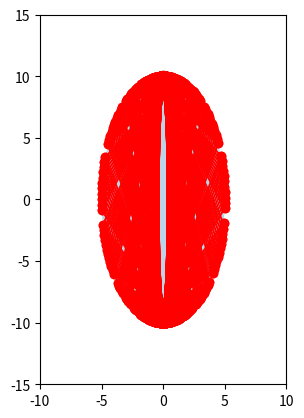

This figure's Python source:
# Problem 144

from math import sqrt
import matplotlib.pyplot as plt
from matplotlib.patches import Ellipse

def get_new_direction(old_direction_x, old_direction_y, impact_pt_x, impact_pt_y):
	d_1 = -1. * old_direction_x
	d_2 = -1. * old_direction_y
	m = -4. * (impact_pt_x / impact_pt_y)

	new_d_1 = 1./(m*m+1) * ((m*m - 1.)*d_1 + (-2.*m)*d_2)
	new_d_2 = 1./(m*m+1) * ((-2.*m)*d_1 + (1. - m*m)*d_2)

	norm = sqrt(new_d_1*new_d_1 + new_d_2*new_d_2)

	return (new_d_1 / norm, new_d_2 / norm)

def get_new_impact_point(old_impact_x, old_impact_y, direction_x, direction_y):
	a = 4. * direction_x * direction_x + direction_y * direction_y
	b = 8. * old_impact_x * direction_x + 2. * old_impact_y * direction_y
	c = 4. * old_impact_x * old_impact_x + old_impact_y * old_impact_y - 100.

	under_root = b*b - 4*a*c
	print(under_root)
	l = (-1. * b + sqrt(b*b - 4*a*c))/(2. * a)

	return (old_impact_x + l * direction_x, old_impact_y + l * direction_y)


# draw the ellipse
ellipse = Ellipse((0,0), width=10,height= 20)

fig, ax = plt.subplots(subplot_kw={'aspect': 'equal'})
ax.add_artist(ellipse)
ellipse.set_alpha(0.3)

plt.axis([-10., 10., -15., 15.])

impact_x = 0.0
impact_y = 10.1
direction_x = 1.4
direction_y = -19.7

i = 0

while True:
	prev_x = impact_x
	prev_y = impact_y
	impact_x, impact_y = get_new_impact_point(impact_x, impact_y, direction_x, direction_y)
	direction_x, direction_y = get_new_direction(direction_x, direction_y, impact_x, impact_y)

	print("New impact point: (" + str(impact_x) + ", " + str(impact_y) + ")")
	print(4 * impact_x * impact_x + impact_y * impact_y)
	print("New direction: (" + str(direction_x) + ", " + str(direction_y) + ")")
	print("------------------")

	plt.plot([prev_x, impact_x], [prev_y, impact_y], 'ro-')
	#plt.savefig("./temp/fig_" + str(i) + ".png")

	if abs(impact_x) <= 0.01 and impact_y > 0:
		break

	i += 1

print(i)

plt.show()